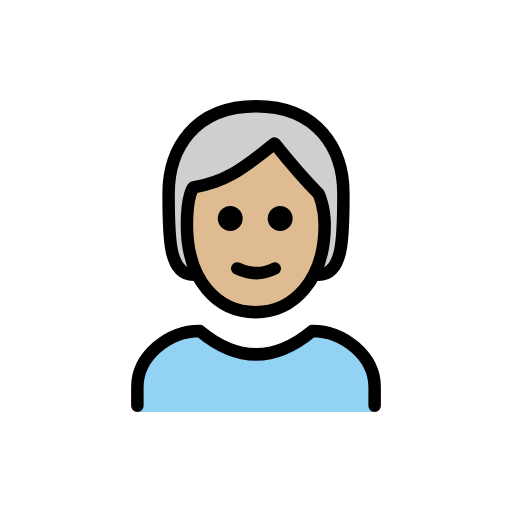
t = 0.00 s
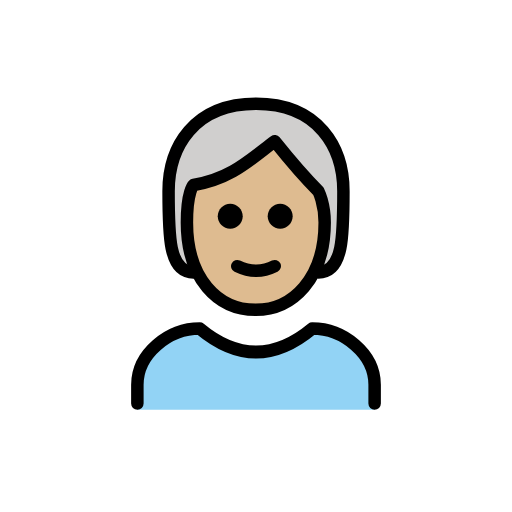
t = 0.48 s
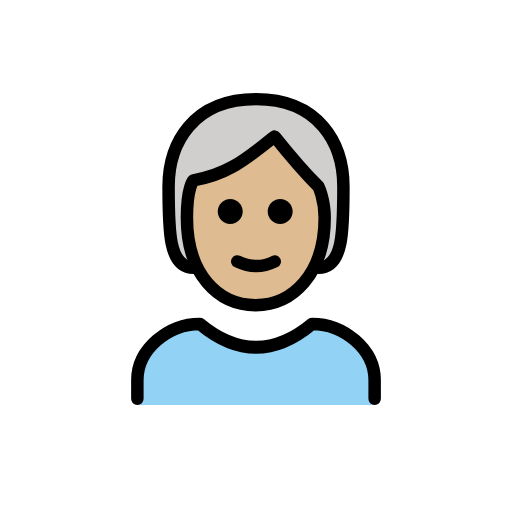
t = 1.43 s
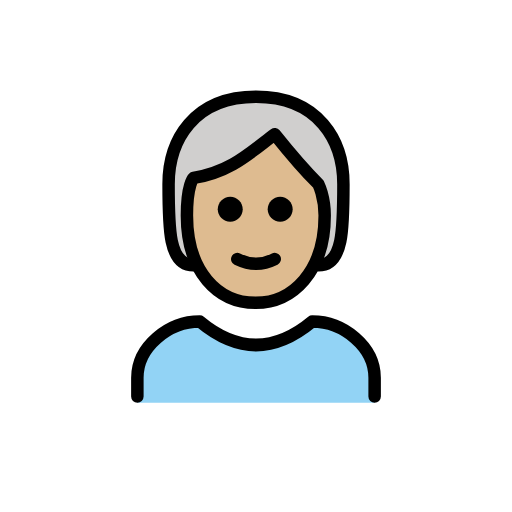
t = 1.90 s
t = 2.38 s: frame unchanged from t = 1.43 s, image omitted
t = 3.33 s: frame unchanged from t = 0.48 s, image omitted

The animated SVG that drew these frames (rendered in a browser with its animation timeline set to each time). Animation: 1 SMIL element (animateTransform=1); one cycle of 3.80 s, repeats indefinitely.

<?xml version='1.0' encoding='utf-8'?>
<svg xmlns="http://www.w3.org/2000/svg" id="emoji" viewBox="-5 -5 82 82" width="200" height="200" role="img">
  <title>OpenMoji: person: medium-light skin tone, white hair</title><g><g id="color">
    <path fill="#92D3F5" d="M17,61v-4c0-4.9941,5.0078-9,10-9c6,5,12,5,18,0c4.9941,0,10,4.0059,10,9v4" />
  </g>
  <g id="hair">
    <path fill="#D0CFCE" d="M26,39c-4,0-4-6-4-13s4-14,14-14s14,7,14,14s0,13-4,13" />
  </g>
  <g id="skin">
    <path fill="#debb90" d="M24.9365,31c0,9,4.9365,14,11,14C41.873,45,47,40,47,31c0-3-1-5.0005-1-5.0005c-3-2.9995-7-8-7-8 c-4,3-7,6-13,7.0005C26,25,24.9365,25.9995,24.9365,31z" />
  </g>
  <g id="skin-shadow" />
  <g id="line">
    <path fill="none" stroke="#000000" stroke-linecap="round" stroke-linejoin="round" stroke-width="2" d="M26,39c-4,0-4-6-4-13 s4-14,14-14s14,7,14,14s0,13-4,13" />
    <path fill="none" stroke="#000000" stroke-linecap="round" stroke-linejoin="round" stroke-width="2" d="M17,60v-3 c0-4.9941,5.0078-9,10-9c6,5,12,5,18,0c4.9941,0,10,4.0059,10,9v3" />
    <path d="M41.873,30c0,1.1045-0.8955,2-2,2c-1.1044,0-2-0.8955-2-2s0.8956-2,2-2C40.9775,28,41.873,28.8955,41.873,30" />
    <path d="M33.873,30c0,1.1045-0.8955,2-2,2c-1.1044,0-2-0.8955-2-2s0.8956-2,2-2C32.9775,28,33.873,28.8955,33.873,30" />
    <path fill="none" stroke="#000000" stroke-linejoin="round" stroke-width="2" d="M24.9365,31c0,9,4.9365,14,11,14 C41.873,45,47,40,47,31c0-3-1-5.0005-1-5.0005c-3-2.9995-7-8-7-8c-4,3-7,6-13,7.0005C26,25,24.9365,25.9995,24.9365,31z" />
    <path fill="none" stroke="#000000" stroke-linecap="round" stroke-linejoin="round" stroke-width="2" d="M33,38 c1.9385,0.9385,4,1,6,0" />
  </g>
<animateTransform attributeName="transform" type="translate" values="0 0;0 -1.5;0 0" dur="3.8s" repeatCount="indefinite" /></g></svg>
